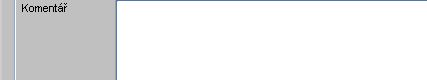
Workflow: 9.1.12 SPRÁVA

Step 1: type "["Provedena oprava nevyplněných údajů na kartě vozidla dle informací z ČKP.  V případě zjištěných rozdílů opravte prosím dle požadavků klienta."+ "[k(tab)]"+ "[k(tab)]"+ "[k(tab)]"+ "[k(tab)]"+ "[k(tab)]"]" into the text in window 'TIA*'

Step 2: type "Oprava na kartě vozidla, dle údaje z ČKP" into the text in window 'TIA*' (no picture)

Step 3: type "0" into the text in window 'TIA*' (no picture)

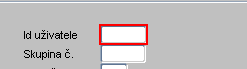
Step 4: type "TTE103" into the text in window 'TIA*'
